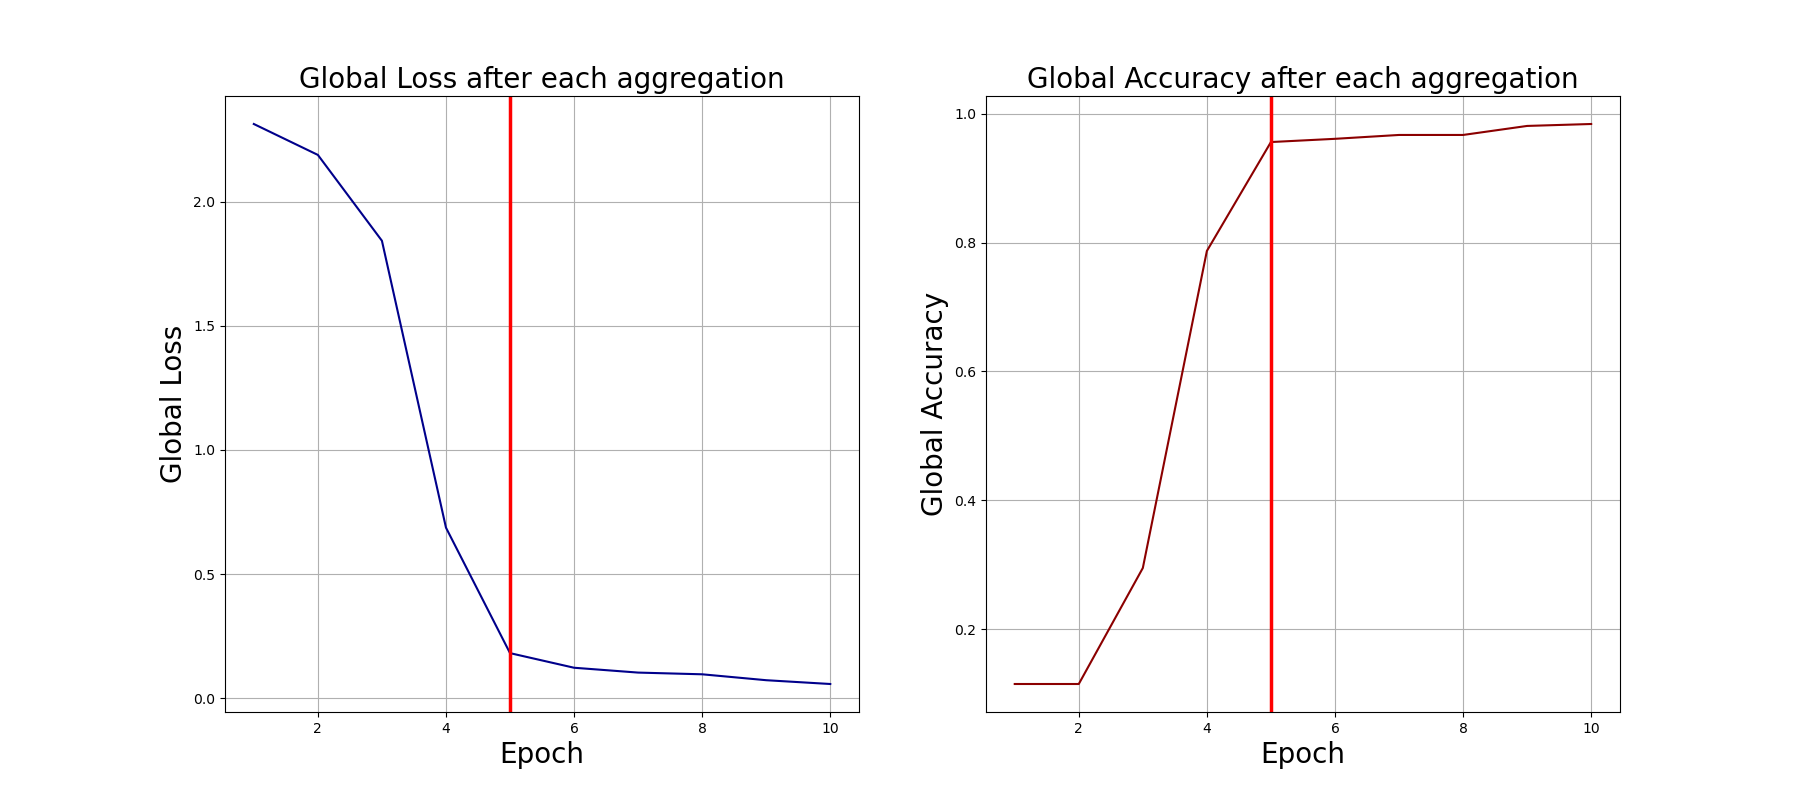

The file beside this chart, header and first rows:
0, 2.3127129077911377, 0.115
1, 2.188, 0.115
2, 1.842, 0.295
3, 0.687, 0.787
4, 0.1815, 0.956
5, 0.1227, 0.961
6, 0.1032, 0.967
7, 0.09629, 0.967
8, 0.07249, 0.981
9, 0.05722, 0.984
